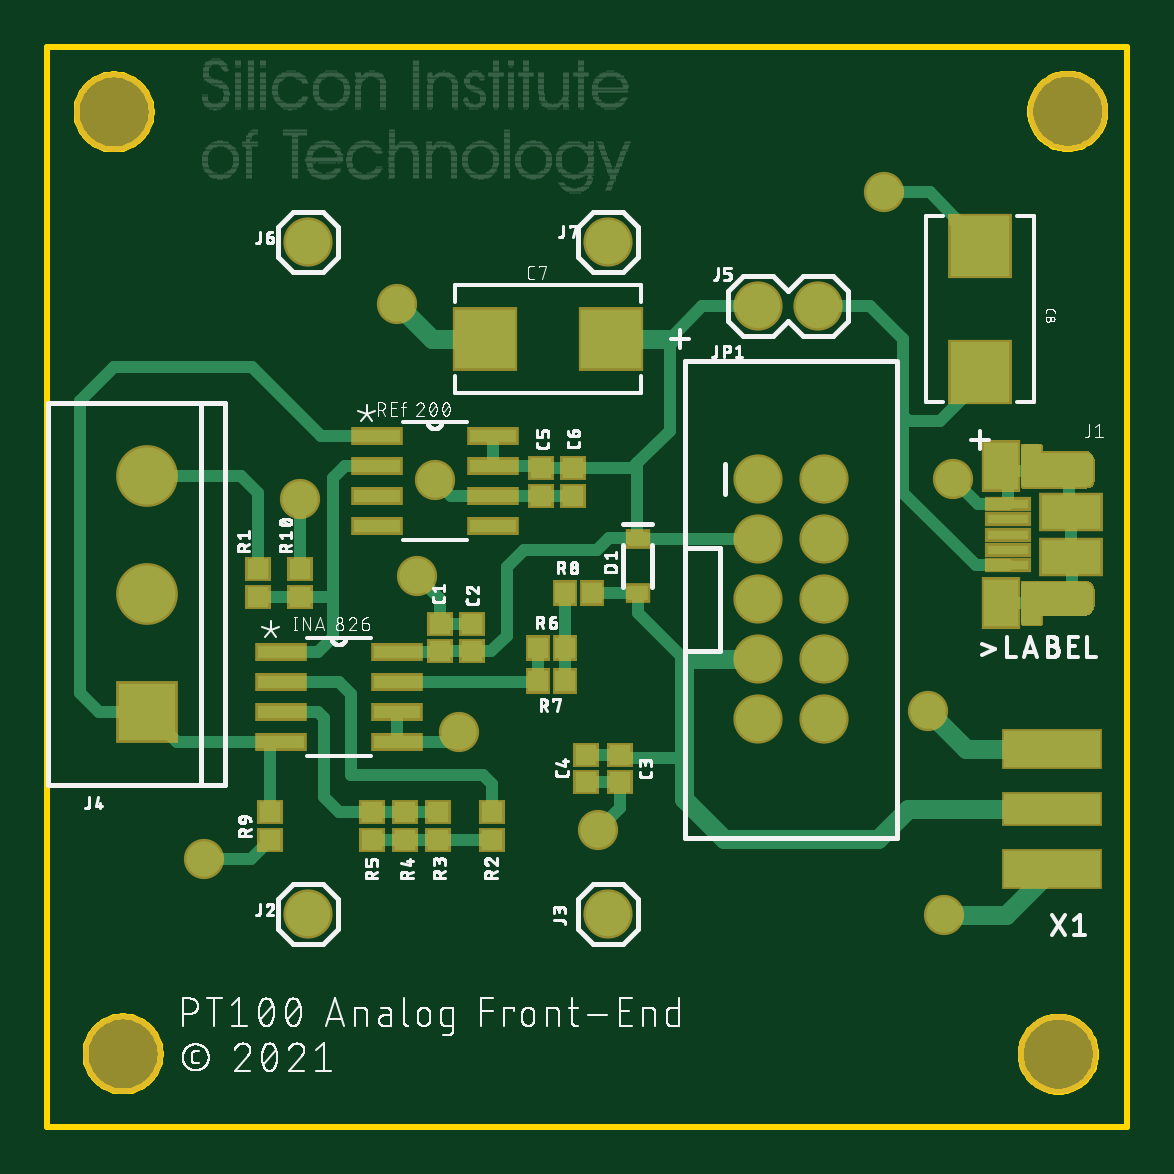
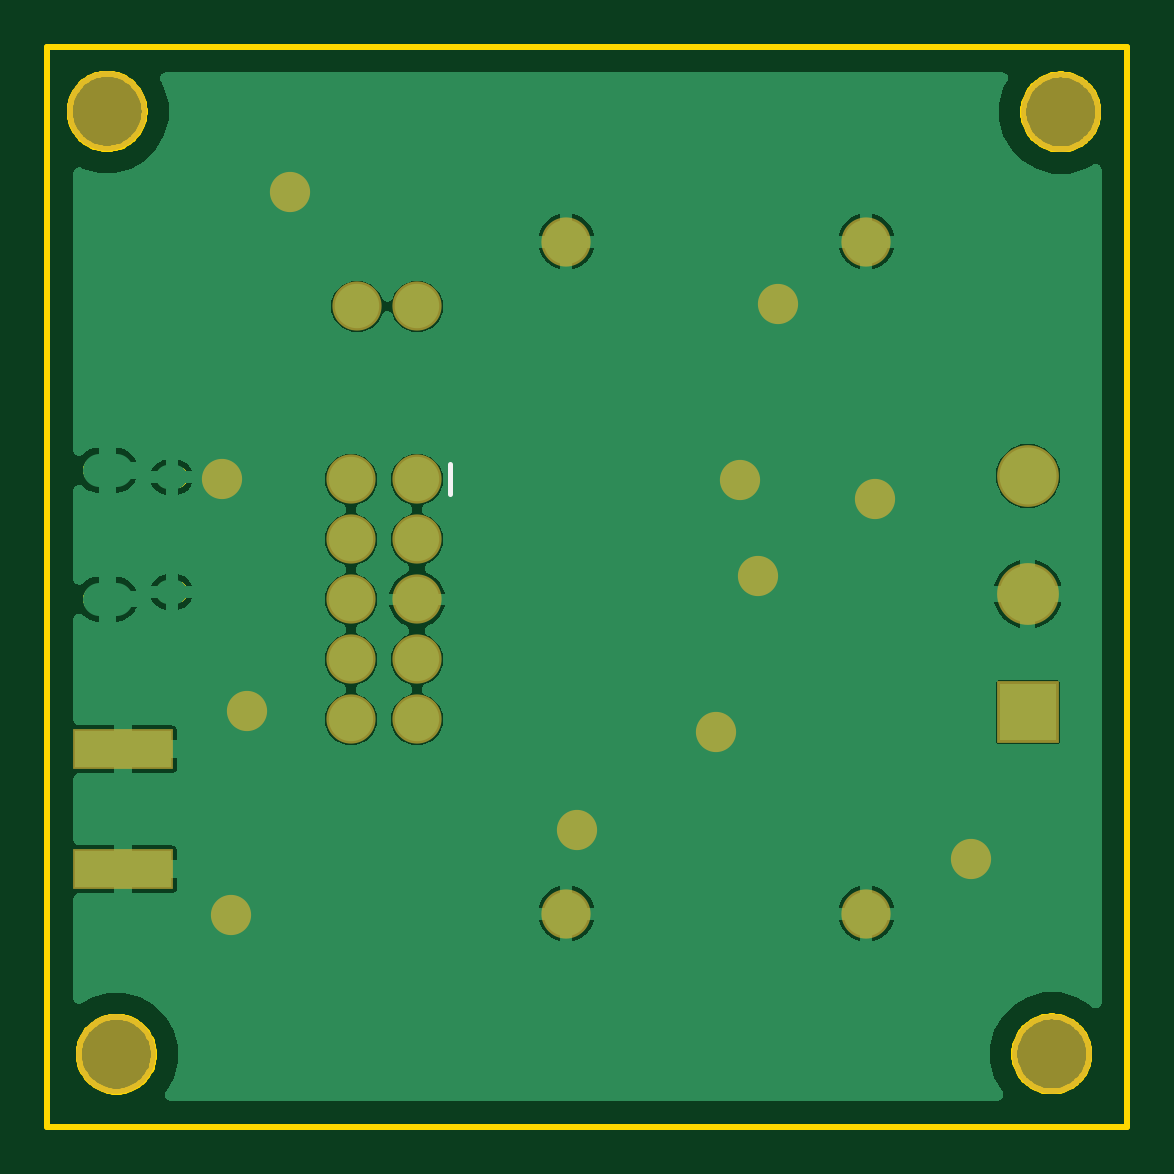
Circuit board: 8 layer files. Board 45.7 x 45.7 mm.
- bottom_copper: copper_bottom.gbr (49713 bytes)
- top_copper: copper_top.gbr (11530 bytes)
- outline: profile.gbr (12846 bytes)
- bottom_silk: silkscreen_bottom.gbr (209 bytes)
- top_silk: silkscreen_top.gbr (160580 bytes)
- bottom_mask: soldermask_bottom.gbr (987 bytes)
- top_mask: soldermask_top.gbr (6304 bytes)
- paste: solderpaste_top.gbr (10284 bytes)

=== bottom_copper: copper_bottom.gbr (49713 bytes, source omitted) ===
=== top_copper: copper_top.gbr (11530 bytes, source omitted) ===
=== outline: profile.gbr (12846 bytes, source omitted) ===
=== bottom_silk: silkscreen_bottom.gbr ===
G04 EAGLE Gerber RS-274X export*
G75*
%MOMM*%
%FSLAX34Y34*%
%LPD*%
%INSilkscreen Bottom*%
%IPPOS*%
%AMOC8*
5,1,8,0,0,1.08239X$1,22.5*%
G01*
%ADD10C,0.203200*%


D10*
X286576Y280289D02*
X286576Y267589D01*
M02*

=== top_silk: silkscreen_top.gbr (160580 bytes, source omitted) ===
=== bottom_mask: soldermask_bottom.gbr ===
G04 EAGLE Gerber RS-274X export*
G75*
%MOMM*%
%FSLAX34Y34*%
%LPD*%
%INSoldermask Bottom*%
%IPPOS*%
%AMOC8*
5,1,8,0,0,1.08239X$1,22.5*%
G01*
%ADD10C,3.378200*%
%ADD11R,2.616200X2.616200*%
%ADD12C,2.616200*%
%ADD13C,2.082800*%
%ADD14R,4.267200X1.727200*%
%ADD15C,1.703200*%


D10*
X28194Y429514D03*
X32004Y30734D03*
X427990Y30607D03*
X431927Y429768D03*
D11*
X42164Y175514D03*
D12*
X42164Y225514D03*
X42164Y275514D03*
D13*
X300609Y347218D03*
X326009Y347218D03*
X300736Y273939D03*
X328676Y273939D03*
X300736Y248539D03*
X328676Y248539D03*
X300736Y223139D03*
X328676Y223139D03*
X300736Y197739D03*
X328676Y197739D03*
X300736Y172339D03*
X328676Y172339D03*
D14*
X425196Y108966D03*
X425196Y159766D03*
D13*
X110490Y90170D03*
X237490Y90170D03*
X110490Y374650D03*
X237490Y374650D03*
D15*
X66294Y113284D03*
X106934Y265684D03*
X164084Y273685D03*
X354330Y395605D03*
X147828Y348361D03*
X174244Y166878D03*
X379349Y89408D03*
X372745Y175895D03*
X156464Y233172D03*
X233045Y125349D03*
X383286Y274193D03*
M02*

=== top_mask: soldermask_top.gbr ===
G04 EAGLE Gerber RS-274X export*
G75*
%MOMM*%
%FSLAX34Y34*%
%LPD*%
%INSoldermask Top*%
%IPPOS*%
%AMOC8*
5,1,8,0,0,1.08239X$1,22.5*%
G01*
%ADD10C,3.378200*%
%ADD11R,2.616200X2.616200*%
%ADD12C,2.616200*%
%ADD13C,2.082800*%
%ADD14R,2.184400X0.762000*%
%ADD15R,1.103200X1.053200*%
%ADD16R,1.053200X1.103200*%
%ADD17R,1.033200X0.833200*%
%ADD18R,1.953200X0.603200*%
%ADD19R,1.663200X2.203200*%
%ADD20R,2.703200X1.628200*%
%ADD21R,4.267200X1.727200*%
%ADD22R,4.267200X1.473200*%
%ADD23R,2.703194X2.763597*%
%ADD24R,2.763597X2.703194*%
%ADD25C,1.703200*%

G36*
X439803Y270069D02*
X439803Y270069D01*
X439834Y270067D01*
X440501Y270142D01*
X440548Y270157D01*
X440612Y270167D01*
X441246Y270389D01*
X441289Y270415D01*
X441349Y270439D01*
X441917Y270796D01*
X441953Y270830D01*
X442006Y270867D01*
X442481Y271342D01*
X442509Y271383D01*
X442552Y271431D01*
X442909Y271999D01*
X442927Y272046D01*
X442959Y272102D01*
X443181Y272736D01*
X443187Y272785D01*
X443206Y272847D01*
X443281Y273514D01*
X443279Y273541D01*
X443284Y273571D01*
X443284Y281563D01*
X443308Y282347D01*
X443299Y282396D01*
X443298Y282460D01*
X443145Y283237D01*
X443126Y283283D01*
X443111Y283346D01*
X442789Y284069D01*
X442760Y284109D01*
X442731Y284167D01*
X442256Y284800D01*
X442219Y284833D01*
X442178Y284883D01*
X441574Y285394D01*
X441531Y285418D01*
X441480Y285458D01*
X440777Y285822D01*
X440729Y285836D01*
X440671Y285863D01*
X439905Y286062D01*
X439851Y286065D01*
X439777Y286078D01*
X421284Y286078D01*
X421284Y288571D01*
X421283Y288576D01*
X421284Y288581D01*
X421263Y288674D01*
X421245Y288768D01*
X421242Y288772D01*
X421241Y288777D01*
X421185Y288855D01*
X421132Y288933D01*
X421128Y288936D01*
X421125Y288940D01*
X421043Y288991D01*
X420964Y289043D01*
X420959Y289043D01*
X420954Y289046D01*
X420777Y289078D01*
X412777Y289078D01*
X412772Y289077D01*
X412767Y289078D01*
X412674Y289057D01*
X412581Y289039D01*
X412576Y289036D01*
X412571Y289035D01*
X412493Y288979D01*
X412415Y288926D01*
X412412Y288922D01*
X412408Y288919D01*
X412357Y288837D01*
X412305Y288758D01*
X412305Y288753D01*
X412302Y288748D01*
X412270Y288571D01*
X412270Y270571D01*
X412271Y270566D01*
X412270Y270561D01*
X412291Y270468D01*
X412309Y270375D01*
X412312Y270370D01*
X412313Y270365D01*
X412369Y270287D01*
X412422Y270209D01*
X412426Y270206D01*
X412429Y270202D01*
X412511Y270151D01*
X412590Y270099D01*
X412595Y270099D01*
X412600Y270096D01*
X412777Y270064D01*
X439777Y270064D01*
X439803Y270069D01*
G37*
G36*
X420782Y212065D02*
X420782Y212065D01*
X420787Y212064D01*
X420880Y212085D01*
X420974Y212103D01*
X420978Y212106D01*
X420983Y212107D01*
X421061Y212163D01*
X421139Y212216D01*
X421142Y212220D01*
X421146Y212223D01*
X421197Y212305D01*
X421249Y212384D01*
X421249Y212389D01*
X421252Y212394D01*
X421284Y212571D01*
X421284Y216064D01*
X438777Y216064D01*
X438803Y216069D01*
X438834Y216067D01*
X439724Y216167D01*
X439771Y216182D01*
X439835Y216193D01*
X440680Y216488D01*
X440723Y216514D01*
X440782Y216538D01*
X441541Y217014D01*
X441577Y217048D01*
X441630Y217085D01*
X442263Y217718D01*
X442290Y217760D01*
X442334Y217807D01*
X442810Y218566D01*
X442828Y218612D01*
X442860Y218668D01*
X443156Y219513D01*
X443162Y219562D01*
X443181Y219624D01*
X443281Y220514D01*
X443279Y220541D01*
X443284Y220571D01*
X443284Y227571D01*
X443274Y227624D01*
X443268Y227699D01*
X443069Y228465D01*
X443053Y228497D01*
X443052Y228502D01*
X443048Y228508D01*
X443047Y228509D01*
X443028Y228571D01*
X442664Y229274D01*
X442633Y229312D01*
X442600Y229368D01*
X442089Y229972D01*
X442050Y230003D01*
X442006Y230050D01*
X441373Y230525D01*
X441328Y230546D01*
X441275Y230583D01*
X440552Y230905D01*
X440503Y230915D01*
X440443Y230939D01*
X439666Y231092D01*
X439617Y231092D01*
X439553Y231102D01*
X438769Y231078D01*
X412777Y231078D01*
X412772Y231077D01*
X412767Y231078D01*
X412674Y231057D01*
X412581Y231039D01*
X412576Y231036D01*
X412571Y231035D01*
X412493Y230979D01*
X412415Y230926D01*
X412412Y230922D01*
X412408Y230919D01*
X412357Y230837D01*
X412305Y230758D01*
X412305Y230753D01*
X412302Y230748D01*
X412270Y230571D01*
X412270Y212571D01*
X412271Y212566D01*
X412270Y212561D01*
X412291Y212468D01*
X412309Y212375D01*
X412312Y212370D01*
X412313Y212365D01*
X412369Y212287D01*
X412422Y212209D01*
X412426Y212206D01*
X412429Y212202D01*
X412511Y212151D01*
X412590Y212099D01*
X412595Y212099D01*
X412600Y212096D01*
X412777Y212064D01*
X420777Y212064D01*
X420782Y212065D01*
G37*
D10*
X28194Y429514D03*
X32004Y30734D03*
X427990Y30607D03*
X431927Y429768D03*
D11*
X42164Y175514D03*
D12*
X42164Y225514D03*
X42164Y275514D03*
D13*
X300609Y347218D03*
X326009Y347218D03*
D14*
X98806Y200914D03*
X98806Y188214D03*
X98806Y175514D03*
X98806Y162814D03*
X148082Y162814D03*
X148082Y175514D03*
X148082Y188214D03*
X148082Y200914D03*
X139446Y292354D03*
X139446Y279654D03*
X139446Y266954D03*
X139446Y254254D03*
X188722Y254254D03*
X188722Y266954D03*
X188722Y279654D03*
X188722Y292354D03*
D15*
X89154Y235924D03*
X89154Y224324D03*
X188214Y121454D03*
X188214Y133054D03*
X165354Y133054D03*
X165354Y121454D03*
X151384Y133054D03*
X151384Y121454D03*
X137414Y133054D03*
X137414Y121454D03*
D16*
X207560Y202438D03*
X219160Y202438D03*
X207560Y188595D03*
X219160Y188595D03*
X219117Y226060D03*
X230717Y226060D03*
D13*
X300736Y273939D03*
X328676Y273939D03*
X300736Y248539D03*
X328676Y248539D03*
X300736Y223139D03*
X328676Y223139D03*
X300736Y197739D03*
X328676Y197739D03*
X300736Y172339D03*
X328676Y172339D03*
D17*
X249809Y248863D03*
X249809Y225863D03*
D18*
X406527Y250571D03*
X406527Y244071D03*
X406527Y263571D03*
X406527Y257071D03*
D19*
X403777Y279571D03*
X403777Y221571D03*
D20*
X433277Y240946D03*
X433277Y260196D03*
D18*
X406527Y237571D03*
D15*
X94234Y121454D03*
X94234Y133054D03*
X106934Y224324D03*
X106934Y235924D03*
D21*
X425196Y108966D03*
X425196Y159766D03*
D22*
X425196Y134366D03*
D23*
X394716Y319353D03*
X394716Y372797D03*
D24*
X238685Y333375D03*
X185241Y333375D03*
D15*
X166116Y201337D03*
X166116Y212937D03*
X179832Y201337D03*
X179832Y212937D03*
X242443Y157438D03*
X242443Y145838D03*
X228092Y157438D03*
X228092Y145838D03*
X208915Y278723D03*
X208915Y267123D03*
X222631Y278723D03*
X222631Y267123D03*
D13*
X110490Y90170D03*
X237490Y90170D03*
X110490Y374650D03*
X237490Y374650D03*
D25*
X66294Y113284D03*
X106934Y265684D03*
X164084Y273685D03*
X354330Y395605D03*
X147828Y348361D03*
X174244Y166878D03*
X379349Y89408D03*
X372745Y175895D03*
X156464Y233172D03*
X233045Y125349D03*
X383286Y274193D03*
M02*

=== paste: solderpaste_top.gbr (10284 bytes, source omitted) ===
